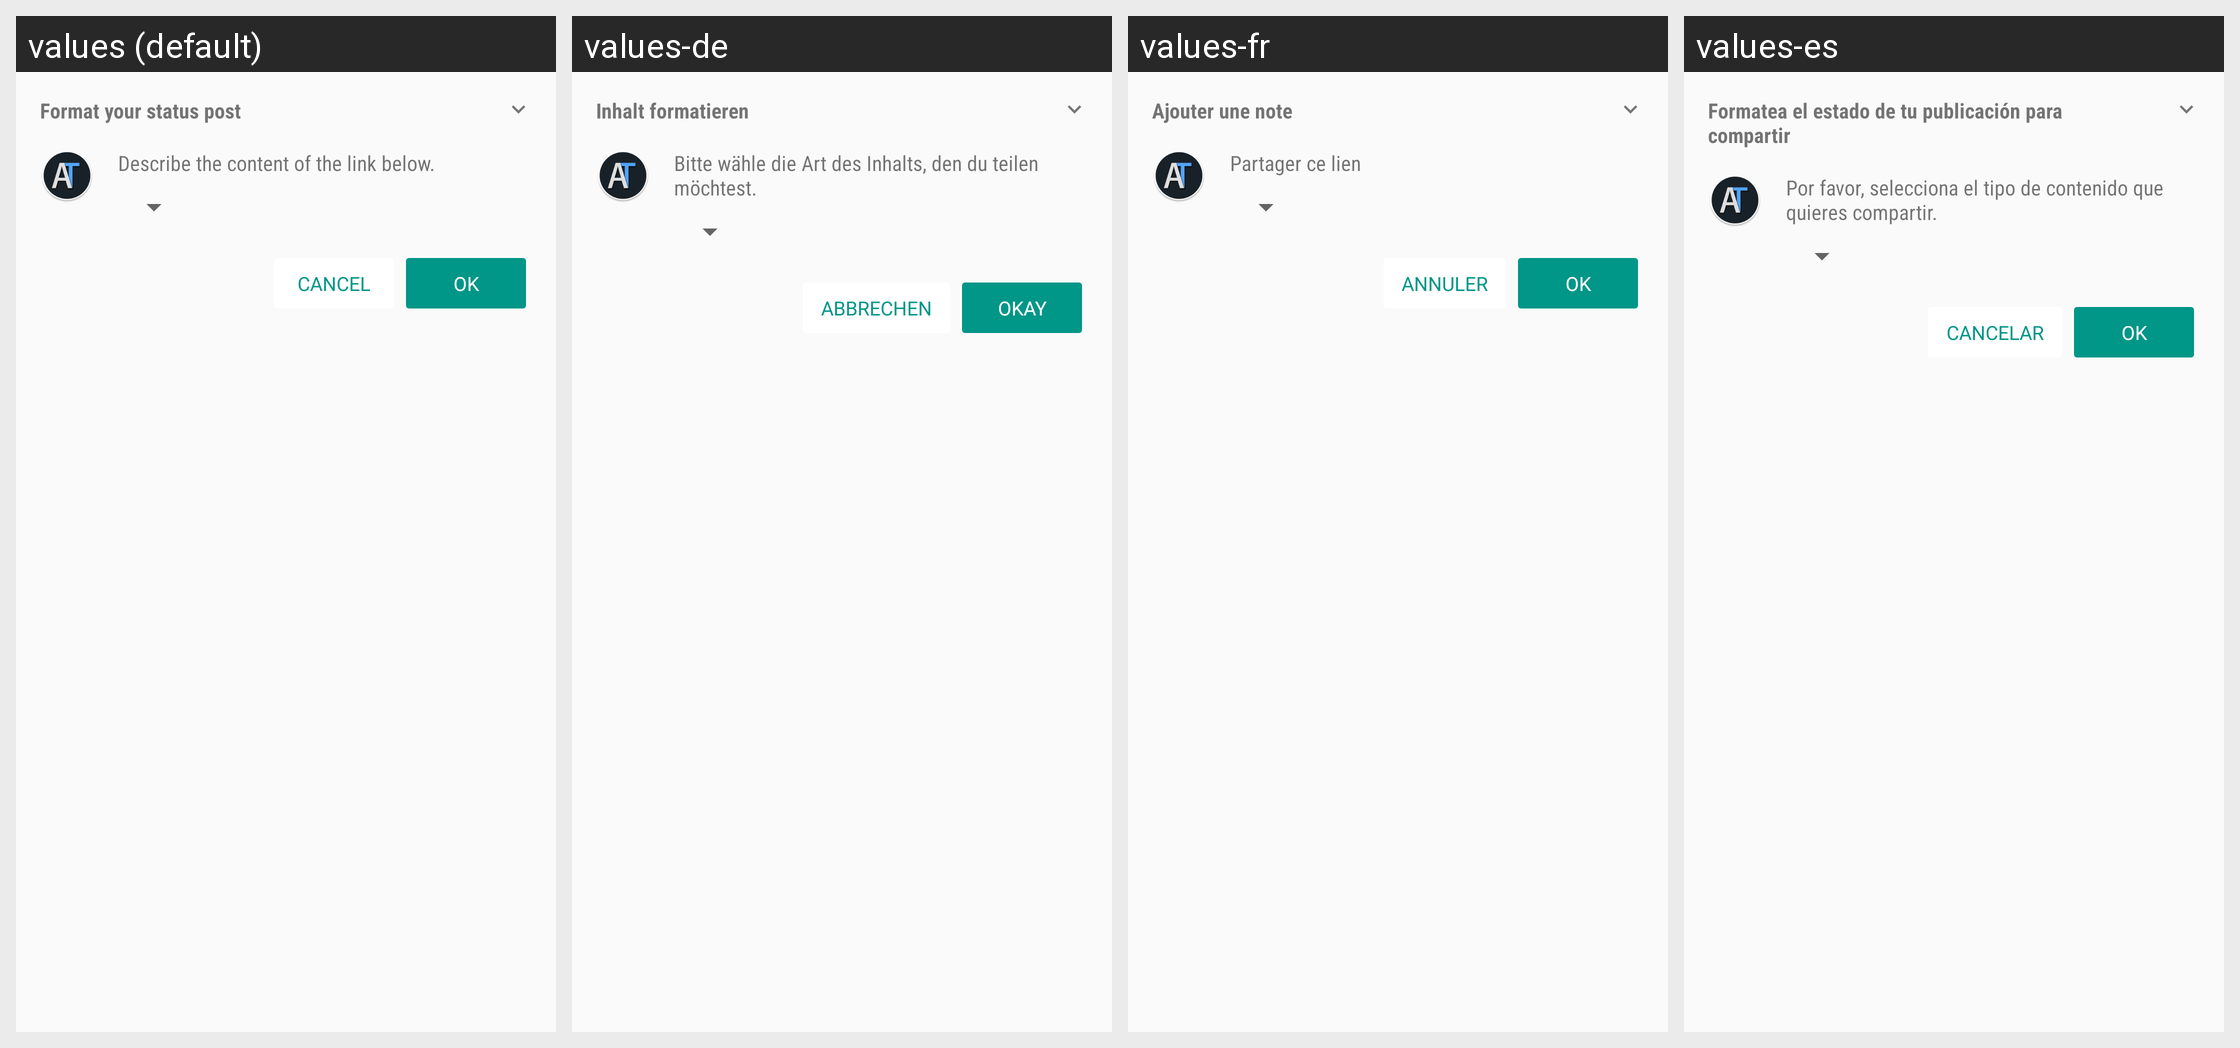

Here is an Android app screen in its default locale and in the app's own translations. Write out the translated-string differences for the strings that appear on this screen.
Android screen res/layout/bottom_sheet_share.xml rendered under 4 locales, left to right: values (default), values-de, values-fr, values-es. Device: Nexus 5 (rendered at 1080×1920; each locale shown at half size, 540×960, under a caption strip naming it); theme AppTheme.
Other locales in the repository, not shown: values-ar, values-it, values-nl, values-pl, values-pt, values-sv.
Strings drawn on this screen, with the default value and each locale's value (text and hints the layout hard-codes, and strings that could not be matched under every locale, appear in the picture but are not listed):

sheet_share_title
  values: Format your status post
  values-de: Inhalt formatieren
  values-fr: Ajouter une note
  values-es: Formatea el estado de tu publicación para compartir

sheet_share_body
  values: Describe the content of the link below.
  values-de: Bitte wähle die Art des Inhalts, den du teilen möchtest.
  values-fr: Partager ce lien
  values-es: Por favor, selecciona el tipo de contenido que quieres compartir.

Cancel
  values: Cancel
  values-de: Abbrechen
  values-fr: Annuler
  values-es: Cancelar

Ok
  values: OK
  values-de: Okay
  values-fr: Ok
  values-es: Ok
